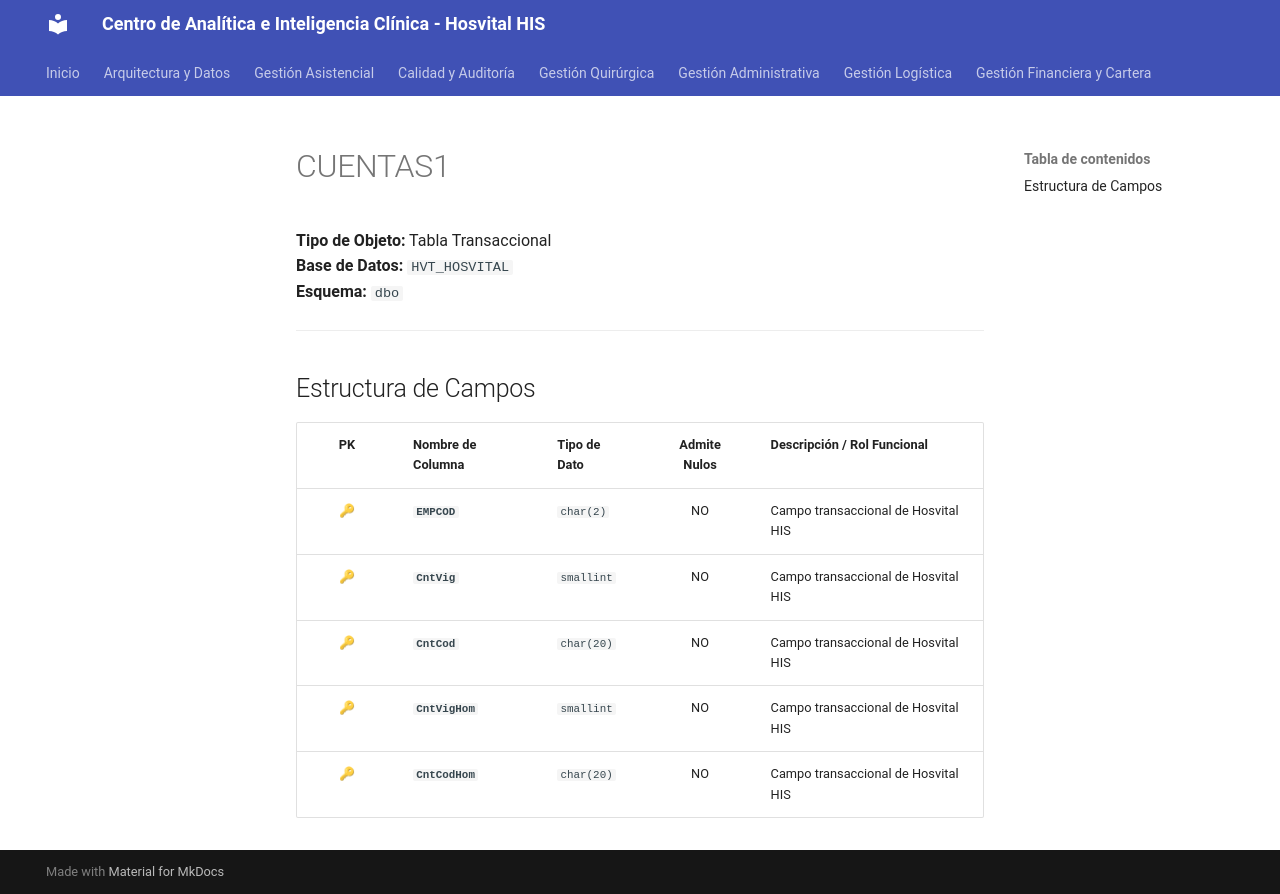

repository: SoporteSaludtech/superset-docs · page: diccionario-general/CUENTAS1/index.html · generator: mkdocs

# CUENTAS1

**Tipo de Objeto:** Tabla Transaccional  
**Base de Datos:** `HVT_HOSVITAL`  
**Esquema:** `dbo`

---

## Estructura de Campos

| PK | Nombre de Columna | Tipo de Dato | Admite Nulos | Descripción / Rol Funcional |
| :-: | :--- | :--- | :-: | :--- |
| 🔑 | **`EMPCOD`** | `char(2)` | NO | Campo transaccional de Hosvital HIS |
| 🔑 | **`CntVig`** | `smallint` | NO | Campo transaccional de Hosvital HIS |
| 🔑 | **`CntCod`** | `char(20)` | NO | Campo transaccional de Hosvital HIS |
| 🔑 | **`CntVigHom`** | `smallint` | NO | Campo transaccional de Hosvital HIS |
| 🔑 | **`CntCodHom`** | `char(20)` | NO | Campo transaccional de Hosvital HIS |
